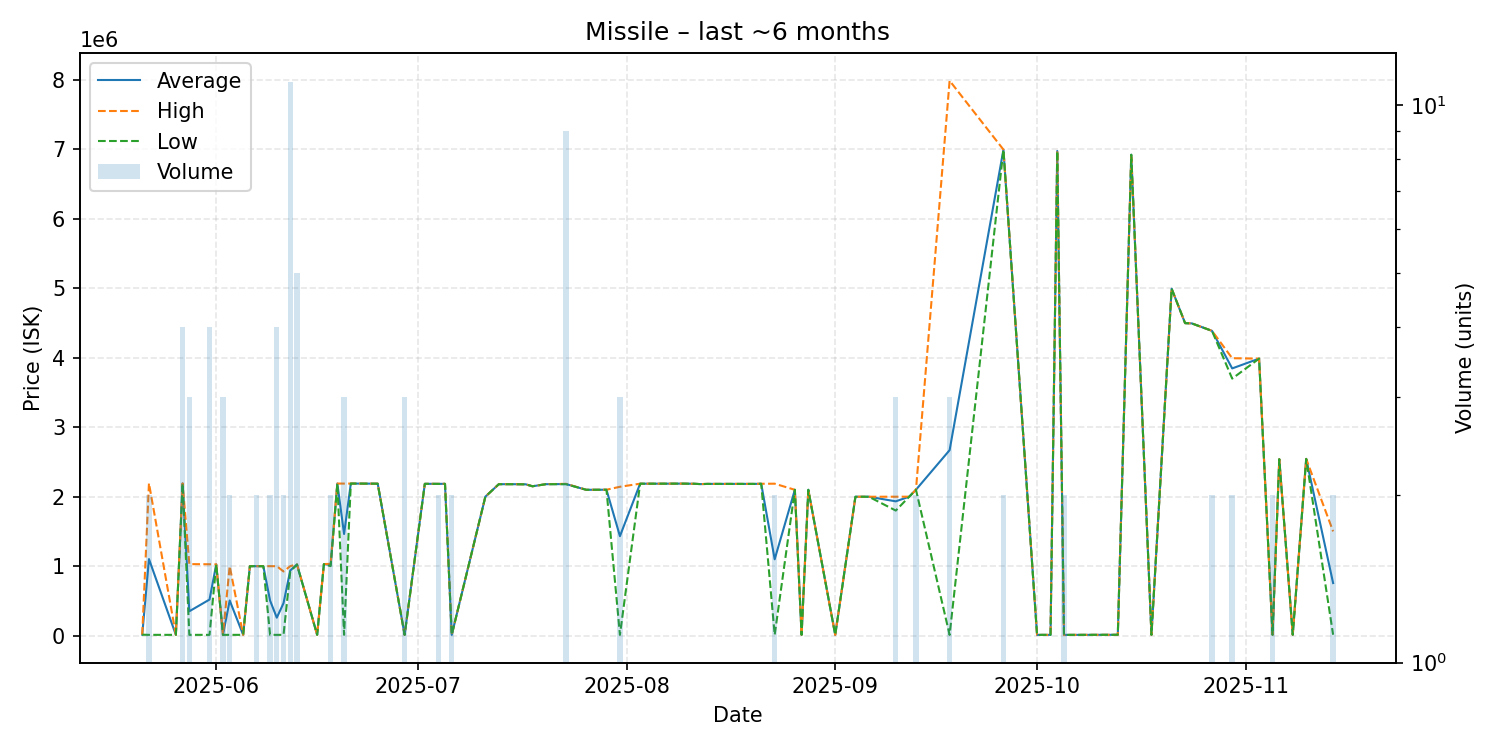

The file beside this chart, header and first rows:
date, average, highest, lowest, order_count, volume
2025-05-21, 12700, 12700, 12700, 1, 1
2025-05-22, 1101665, 2193000, 10330, 2, 2
2025-05-26, 10330, 10330, 10330, 1, 1
2025-05-27, 2190500, 2191000, 2190000, 3, 4
2025-05-28, 349887, 1029000, 10330, 3, 3
2025-05-31, 518665, 1027000, 10330, 4, 4
2025-06-01, 1025000, 1025000, 1025000, 1, 1
2025-06-02, 10330, 10330, 10330, 2, 3
2025-06-03, 505165, 1000000, 10330, 2, 2
2025-06-05, 10330, 10330, 10330, 1, 1
2025-06-06, 999000, 999000, 999000, 1, 1
2025-06-07, 999200, 999200, 999200, 2, 2
2025-06-08, 999000, 999000, 999000, 1, 1
2025-06-09, 504665, 999000, 10330, 2, 2
2025-06-10, 257498, 999000, 10330, 3, 4
2025-06-11, 466665, 923000, 10330, 2, 2
2025-06-12, 936918, 999550, 923000, 3, 11
2025-06-13, 1024400, 1025000, 1022000, 3, 5
2025-06-16, 10330, 10330, 10330, 1, 1
2025-06-17, 1029000, 1029000, 1029000, 1, 1
2025-06-18, 1016500, 1033000, 1000000, 2, 2
2025-06-19, 2189000, 2189000, 2189000, 1, 1
2025-06-20, 1462443, 2188500, 10330, 3, 3
2025-06-21, 2189000, 2189000, 2189000, 1, 1
2025-06-25, 2187000, 2187000, 2187000, 1, 1
2025-06-29, 10340, 10340, 10340, 1, 3
2025-07-02, 2185000, 2185000, 2185000, 1, 1
2025-07-03, 2185000, 2185000, 2185000, 1, 1
2025-07-04, 2184500, 2185000, 2184000, 2, 2
2025-07-05, 2185000, 2185000, 2185000, 1, 1
2025-07-06, 10000, 10000, 10000, 1, 2
2025-07-11, 2000000, 2000000, 2000000, 1, 1
2025-07-13, 2180000, 2180000, 2180000, 1, 1
2025-07-14, 2180000, 2180000, 2180000, 1, 1
2025-07-15, 2180000, 2180000, 2180000, 1, 1
2025-07-17, 2178000, 2178000, 2178000, 1, 1
2025-07-18, 2150000, 2150000, 2150000, 1, 1
2025-07-20, 2180000, 2180000, 2180000, 1, 1
2025-07-23, 2181556, 2185000, 2180000, 4, 9
2025-07-26, 2099000, 2099000, 2099000, 1, 1
2025-07-29, 2100000, 2100000, 2100000, 1, 1
2025-07-31, 1431670, 2142500, 10010, 3, 3
2025-08-03, 2187000, 2187000, 2187000, 1, 1
2025-08-06, 2187000, 2187000, 2187000, 1, 1
2025-08-09, 2188000, 2188000, 2188000, 1, 1
2025-08-11, 2186000, 2186000, 2186000, 1, 1
2025-08-12, 2181000, 2181000, 2181000, 1, 1
2025-08-13, 2184000, 2184000, 2184000, 1, 1
2025-08-18, 2184000, 2184000, 2184000, 1, 1
2025-08-20, 2184000, 2184000, 2184000, 1, 1
2025-08-21, 2186000, 2186000, 2186000, 1, 1
2025-08-23, 1098505, 2187000, 10010, 2, 2
2025-08-26, 2099000, 2099000, 2099000, 1, 1
2025-08-27, 11000, 11000, 11000, 1, 1
2025-08-28, 2099000, 2099000, 2099000, 1, 1
2025-09-01, 10000, 10000, 10000, 1, 1
2025-09-04, 1999000, 1999000, 1999000, 1, 1
2025-09-06, 1999000, 1999000, 1999000, 1, 1
2025-09-10, 1933000, 1999500, 1800000, 3, 3
2025-09-12, 2000000, 2000000, 2000000, 1, 1
... 22 more rows
